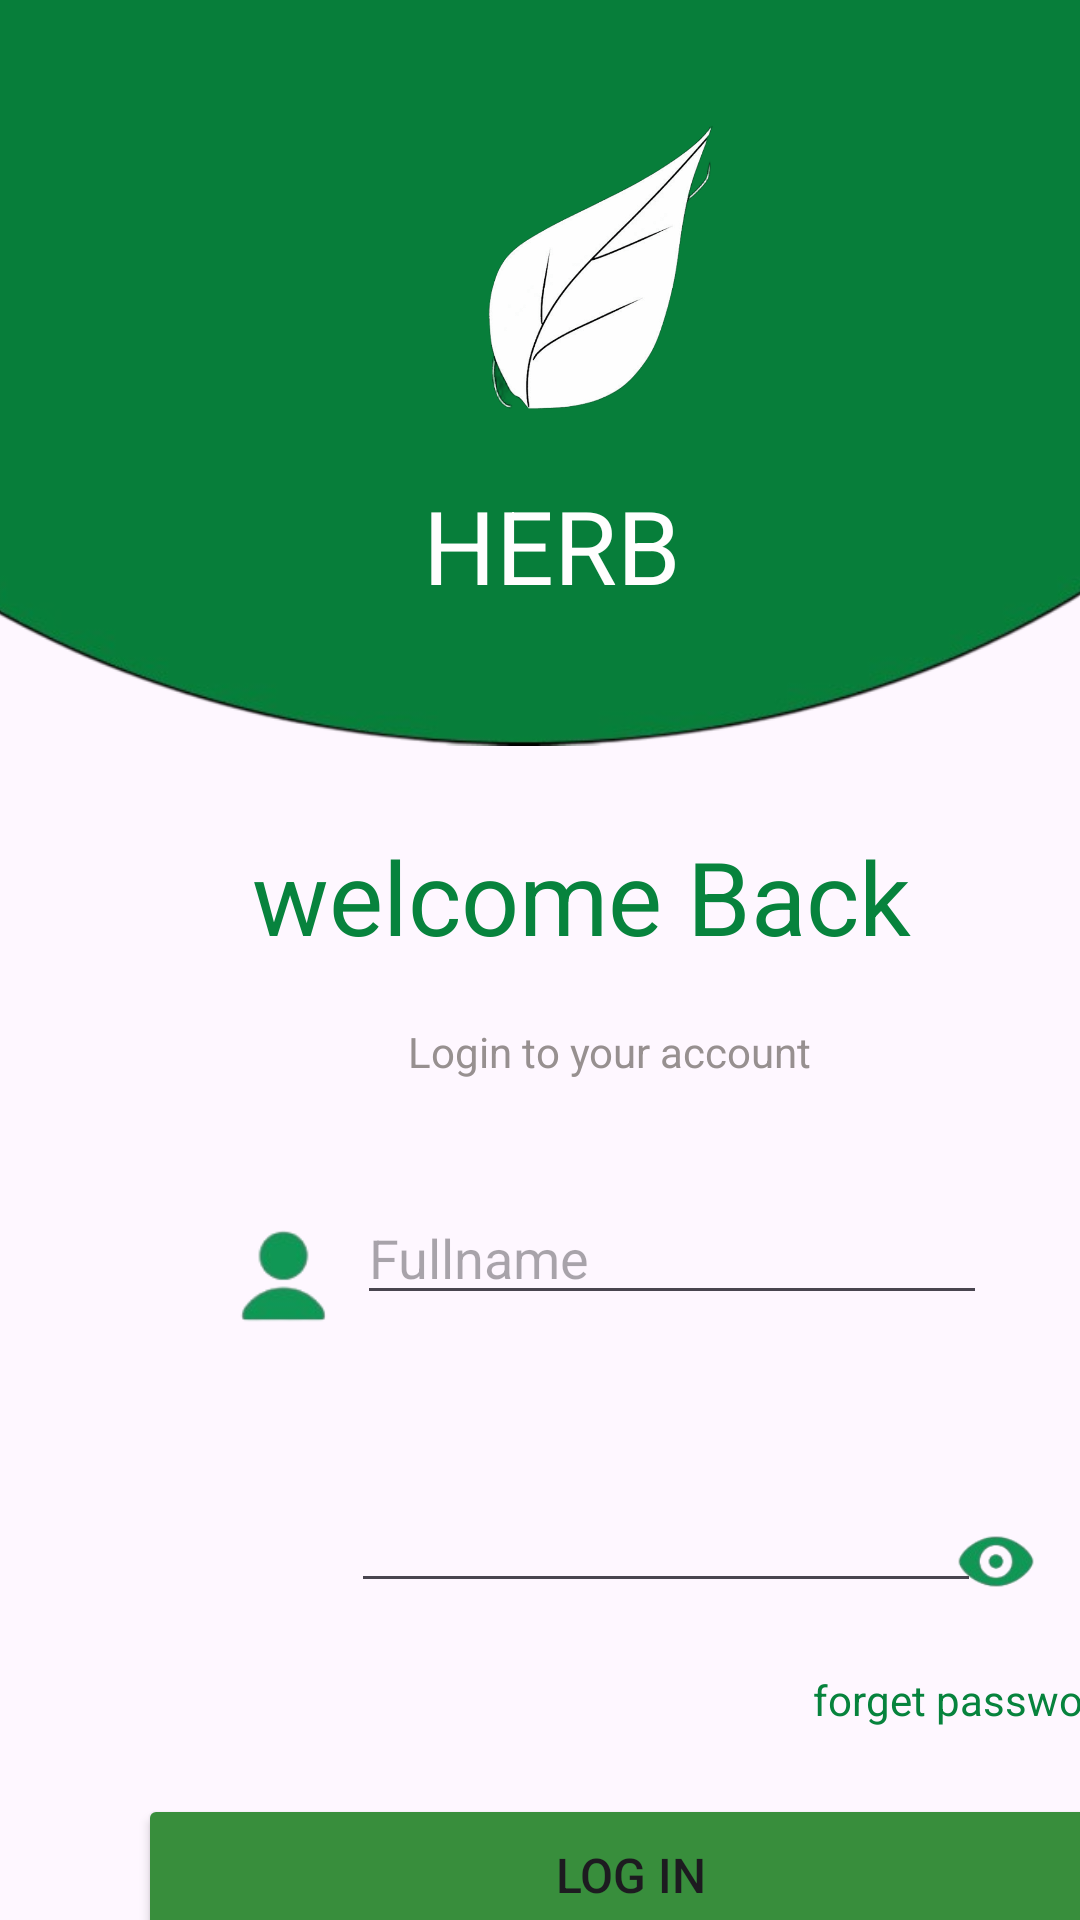

Produce the Android XML layout that renders to this screen, including the resource entries it uses.
<!-- AndroidManifest.xml: application theme Theme.ProjectFinalApp -->
<!-- res/layout/activity_main.xml -->
<?xml version="1.0" encoding="utf-8"?>
<AbsoluteLayout xmlns:android="http://schemas.android.com/apk/res/android"
    xmlns:app="http://schemas.android.com/apk/res-auto"
    xmlns:tools="http://schemas.android.com/tools"
    android:id="@+id/main"
    android:layout_width="match_parent"
    android:layout_height="match_parent"
    tools:context=".MainActivity" >

    <TextView
        android:id="@+id/textView7"
        android:layout_width="wrap_content"
        android:layout_height="wrap_content"
        android:layout_x="271dp"
        android:layout_y="557dp"
        android:text="forget password"
        android:textColor="#07833D" />

    <ImageView
        android:id="@+id/imageView3"
        android:layout_width="329dp"
        android:layout_height="54dp"
        android:layout_x="50dp"
        android:layout_y="396dp"
        app:srcCompat="@drawable/square" />

    <ImageView
        android:id="@+id/imageView6"
        android:layout_width="51dp"
        android:layout_height="44dp"
        android:layout_x="69dp"
        android:layout_y="398dp"
        app:srcCompat="@drawable/profile_photoroom" />

    <ImageView
        android:id="@+id/imageView4"
        android:layout_width="329dp"
        android:layout_height="54dp"
        android:layout_x="47dp"
        android:layout_y="494dp"
        app:srcCompat="@drawable/square" />

    <ImageView
        android:id="@+id/imageView"
        android:layout_width="452dp"
        android:layout_height="578dp"
        android:layout_x="-25dp"
        android:layout_y="-208dp"
        app:srcCompat="@drawable/_photoroom" />

    <ImageView
        android:id="@+id/imageView2"
        android:layout_width="356dp"
        android:layout_height="203dp"
        android:layout_x="28dp"
        android:layout_y="0dp"
        app:srcCompat="@drawable/logo" />

    <TextView
        android:id="@+id/textView"
        android:layout_width="wrap_content"
        android:layout_height="wrap_content"
        android:layout_x="141dp"
        android:layout_y="159dp"
        android:text="HERB"
        android:textColor="#FFFEFE"
        android:textSize="34sp" />

    <TextView
        android:id="@+id/textView2"
        android:layout_width="wrap_content"
        android:layout_height="wrap_content"
        android:layout_x="84dp"
        android:layout_y="276dp"
        android:text="welcome Back"
        android:textColor="#07833D"
        android:textSize="34sp" />

    <TextView
        android:id="@+id/textView3"
        android:layout_width="wrap_content"
        android:layout_height="wrap_content"
        android:layout_x="136dp"
        android:layout_y="341dp"
        android:text="Login to your account"
        android:textColor="#979090" />

    <TextView
        android:id="@+id/textView5"
        android:layout_width="wrap_content"
        android:layout_height="wrap_content"
        android:layout_x="68dp"
        android:layout_y="699dp"
        android:text="Don’s have account?"
        android:textColor="#979090" />

    <ImageView
        android:id="@+id/imageView7"
        android:layout_width="wrap_content"
        android:layout_height="39dp"
        android:layout_x="60dp"
        android:layout_y="502dp"
        app:srcCompat="@drawable/key_photoroom" />

    <ImageView
        android:id="@+id/imageView8"
        android:layout_width="48dp"
        android:layout_height="29dp"
        android:layout_x="308dp"
        android:layout_y="506dp"
        app:srcCompat="@drawable/eye_photoroom" />

    <EditText
        android:id="@+id/passMain"
        android:layout_width="wrap_content"
        android:layout_height="wrap_content"
        android:layout_x="117dp"
        android:layout_y="493dp"
        android:ems="10"
        android:inputType="textPassword" />

    <EditText
        android:id="@+id/emailMain"
        android:layout_width="wrap_content"
        android:layout_height="wrap_content"
        android:layout_x="119dp"
        android:layout_y="397dp"
        android:ems="10"
        android:hint="Fullname"
        android:inputType="text"
        android:textSize="18sp" />

    <Button
        android:id="@+id/loginMain"
        android:layout_width="329dp"
        android:layout_height="54dp"
        android:layout_x="46dp"
        android:layout_y="598dp"
        android:backgroundTint="@color/button_pressed"
        android:text="Log in"
        android:textSize="16sp" />

    <Button
        android:id="@+id/signupMainBT"
        android:layout_width="wrap_content"
        android:layout_height="wrap_content"
        android:layout_x="246dp"
        android:layout_y="686dp"
        android:background="@android:color/transparent"
        android:text="Sign up"
        android:textColor="#4F6261" />

</AbsoluteLayout>
<!-- resources referenced by this layout -->
<resources>
  <color name="button_pressed">#388E3C</color>
  <!-- drawable _photoroom: png bitmap (drawable, 35961 bytes) -->
  <!-- drawable eye_photoroom: png bitmap (drawable, 5014 bytes) -->
  <!-- drawable logo: png bitmap (drawable, 38540 bytes) -->
  <!-- drawable profile_photoroom: png bitmap (drawable, 4012 bytes) -->
  <style name="Theme.ProjectFinalApp" parent="Base.Theme.ProjectFinalApp" />
  <style name="Base.Theme.ProjectFinalApp" parent="Theme.Material3.DayNight.NoActionBar">
          
          
      </style>
</resources>
